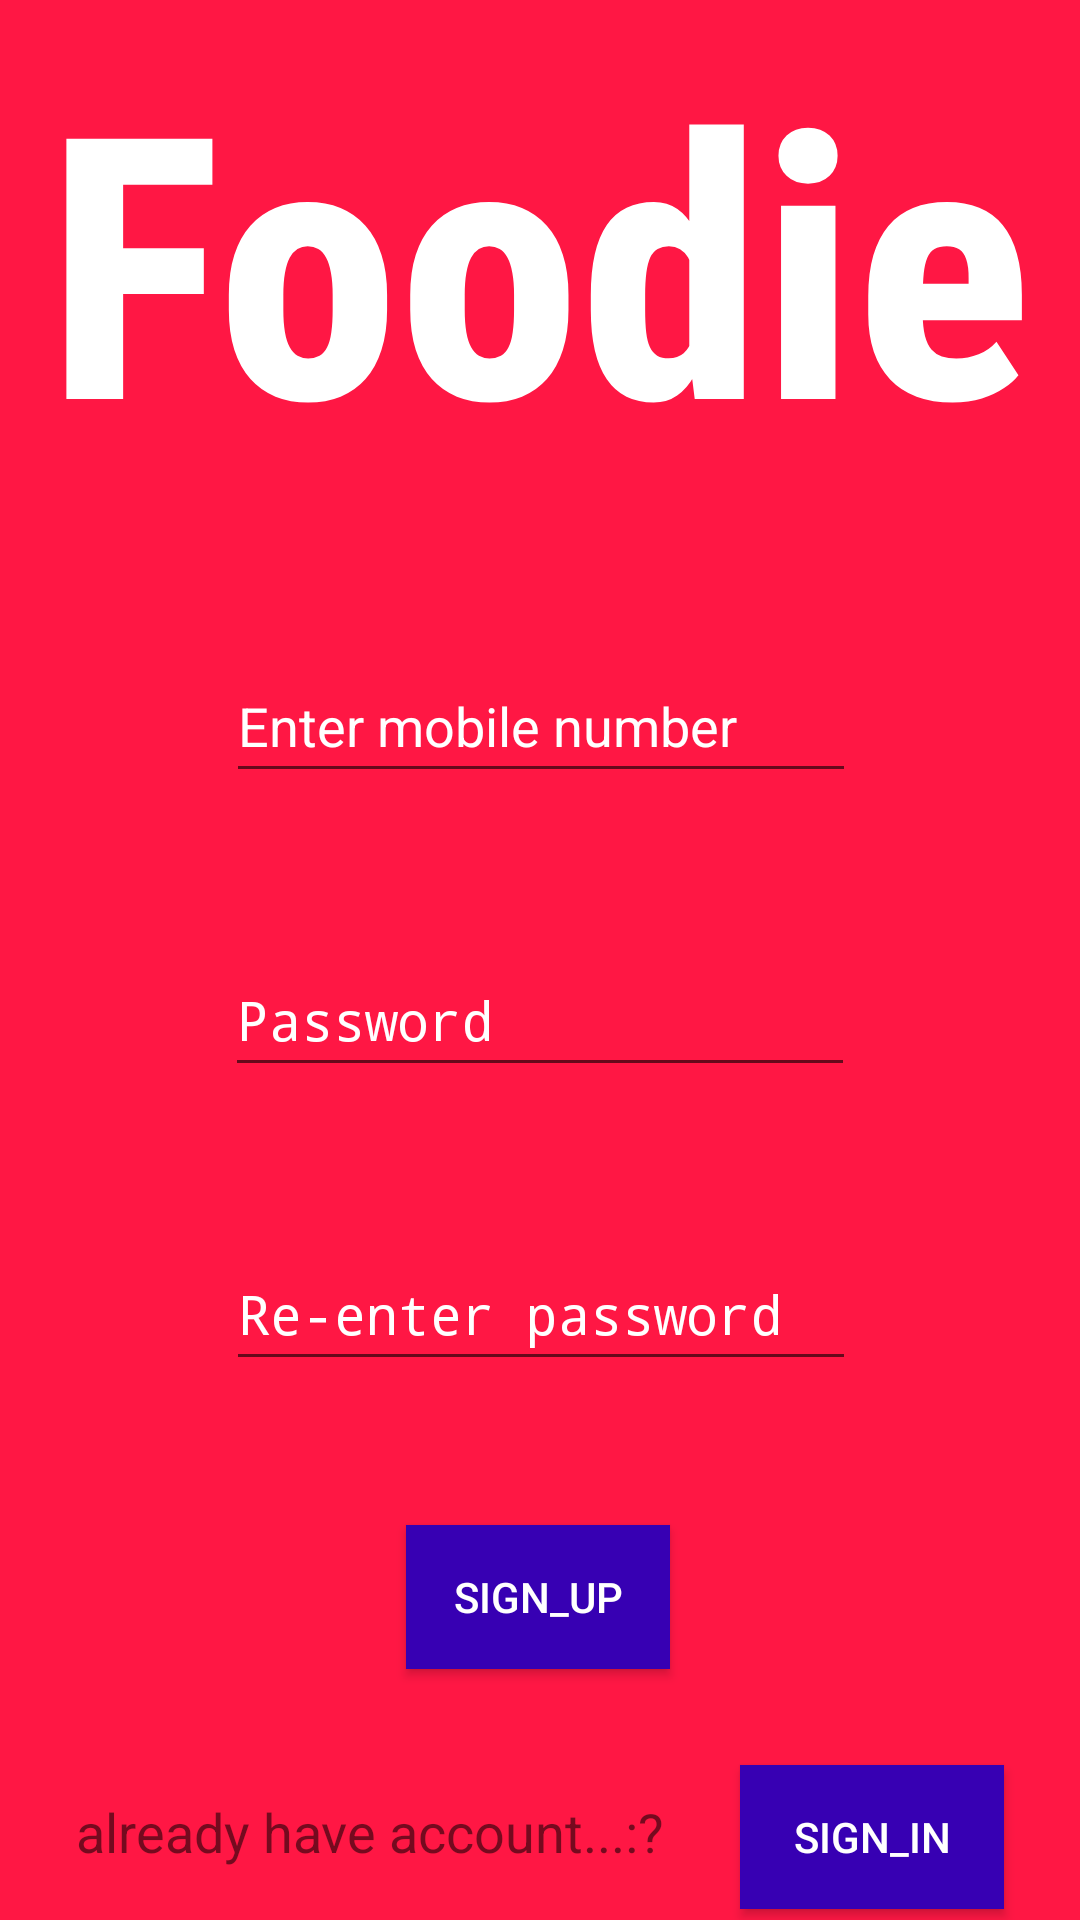

This screen was rendered from an Android layout file. Write that file and the resources it references.
<!-- AndroidManifest.xml: activity theme Theme.AppCompat.Light.NoActionBar -->
<!-- res/layout/activity_main.xml -->
<?xml version="1.0" encoding="utf-8"?>
<androidx.constraintlayout.widget.ConstraintLayout xmlns:android="http://schemas.android.com/apk/res/android"
    xmlns:app="http://schemas.android.com/apk/res-auto"
    xmlns:tools="http://schemas.android.com/tools"
    android:layout_width="match_parent"
    android:layout_height="match_parent"
    android:background="#FF1744"
    tools:context=".MainActivity">


    <TextView
        android:id="@+id/textView"
        android:layout_width="wrap_content"
        android:layout_height="wrap_content"
        android:layout_marginTop="4dp"
        android:fontFamily="sans-serif-condensed-medium"
        android:text="Foodie"
        android:textColor="@color/white"
        android:textSize="122sp"
        android:textStyle="bold"
        app:layout_constraintEnd_toEndOf="parent"
        app:layout_constraintHorizontal_bias="0.493"
        app:layout_constraintStart_toStartOf="parent"
        app:layout_constraintTop_toTopOf="parent" />

    <EditText
        android:id="@+id/et"
        android:layout_width="wrap_content"
        android:layout_height="wrap_content"
        android:layout_marginTop="50dp"
        android:ems="10"
        android:hint="Enter mobile number"
        android:inputType="phone"
        android:minHeight="48dp"
        android:text=""
        android:textColorHint="@color/white"
        app:layout_constraintEnd_toEndOf="parent"
        app:layout_constraintHorizontal_bias="0.502"
        app:layout_constraintStart_toStartOf="parent"
        app:layout_constraintTop_toBottomOf="@+id/textView" />

    <EditText
        android:id="@+id/p1"
        android:layout_width="wrap_content"
        android:layout_height="wrap_content"
        android:layout_marginTop="50dp"
        android:ems="10"
        android:hint="Password"
        android:inputType="textPassword"
        android:minHeight="48dp"
        android:textColorHint="@color/white"
        app:layout_constraintEnd_toEndOf="parent"
        app:layout_constraintHorizontal_bias="0.5"
        app:layout_constraintStart_toStartOf="parent"
        app:layout_constraintTop_toBottomOf="@+id/et" />

    <EditText
        android:id="@+id/re"
        android:layout_width="wrap_content"
        android:layout_height="wrap_content"
        android:layout_marginTop="50dp"
        android:ems="10"
        android:hint="Re-enter password"
        android:inputType="textPassword"
        android:minHeight="48dp"
        android:textColorHint="@color/white"
        app:layout_constraintEnd_toEndOf="parent"
        app:layout_constraintHorizontal_bias="0.502"
        app:layout_constraintStart_toStartOf="parent"
        app:layout_constraintTop_toBottomOf="@+id/p1" />

    <Button
        android:id="@+id/signin"
        android:layout_width="wrap_content"
        android:layout_height="wrap_content"
        android:layout_marginTop="32dp"
        android:text="sign_in"
        android:textColor="@color/white"
        android:background="@color/purple_700"
        app:layout_constraintEnd_toEndOf="parent"
        app:layout_constraintHorizontal_bias="0.5"
        app:layout_constraintStart_toEndOf="@+id/textView2"
        app:layout_constraintTop_toBottomOf="@+id/signup" />

    <TextView
        android:id="@+id/textView2"
        android:layout_width="wrap_content"
        android:layout_height="wrap_content"
        android:text="already have account...:?"
        android:textSize="18sp"
        app:layout_constraintBaseline_toBaselineOf="@+id/signin"
        app:layout_constraintEnd_toStartOf="@+id/signin"
        app:layout_constraintHorizontal_bias="0.5"
        app:layout_constraintStart_toStartOf="parent" />

    <Button
        android:id="@+id/signup"
        android:layout_width="wrap_content"
        android:layout_height="wrap_content"
        android:layout_marginTop="48dp"
        android:text="sign_up"
        android:textColor="@color/white"
        android:background="@color/purple_700"
        app:layout_constraintEnd_toEndOf="parent"
        app:layout_constraintHorizontal_bias="0.498"
        app:layout_constraintStart_toStartOf="parent"
        app:layout_constraintTop_toBottomOf="@+id/re" />

</androidx.constraintlayout.widget.ConstraintLayout>
<!-- resources referenced by this layout -->
<resources>

  <!-- not gathered from this repository: default colours our renderer supplied (Android Studio template values) -->
  <color name="purple_700">#FF3700B3</color>
  <color name="white">#FFFFFFFF</color>
</resources>
